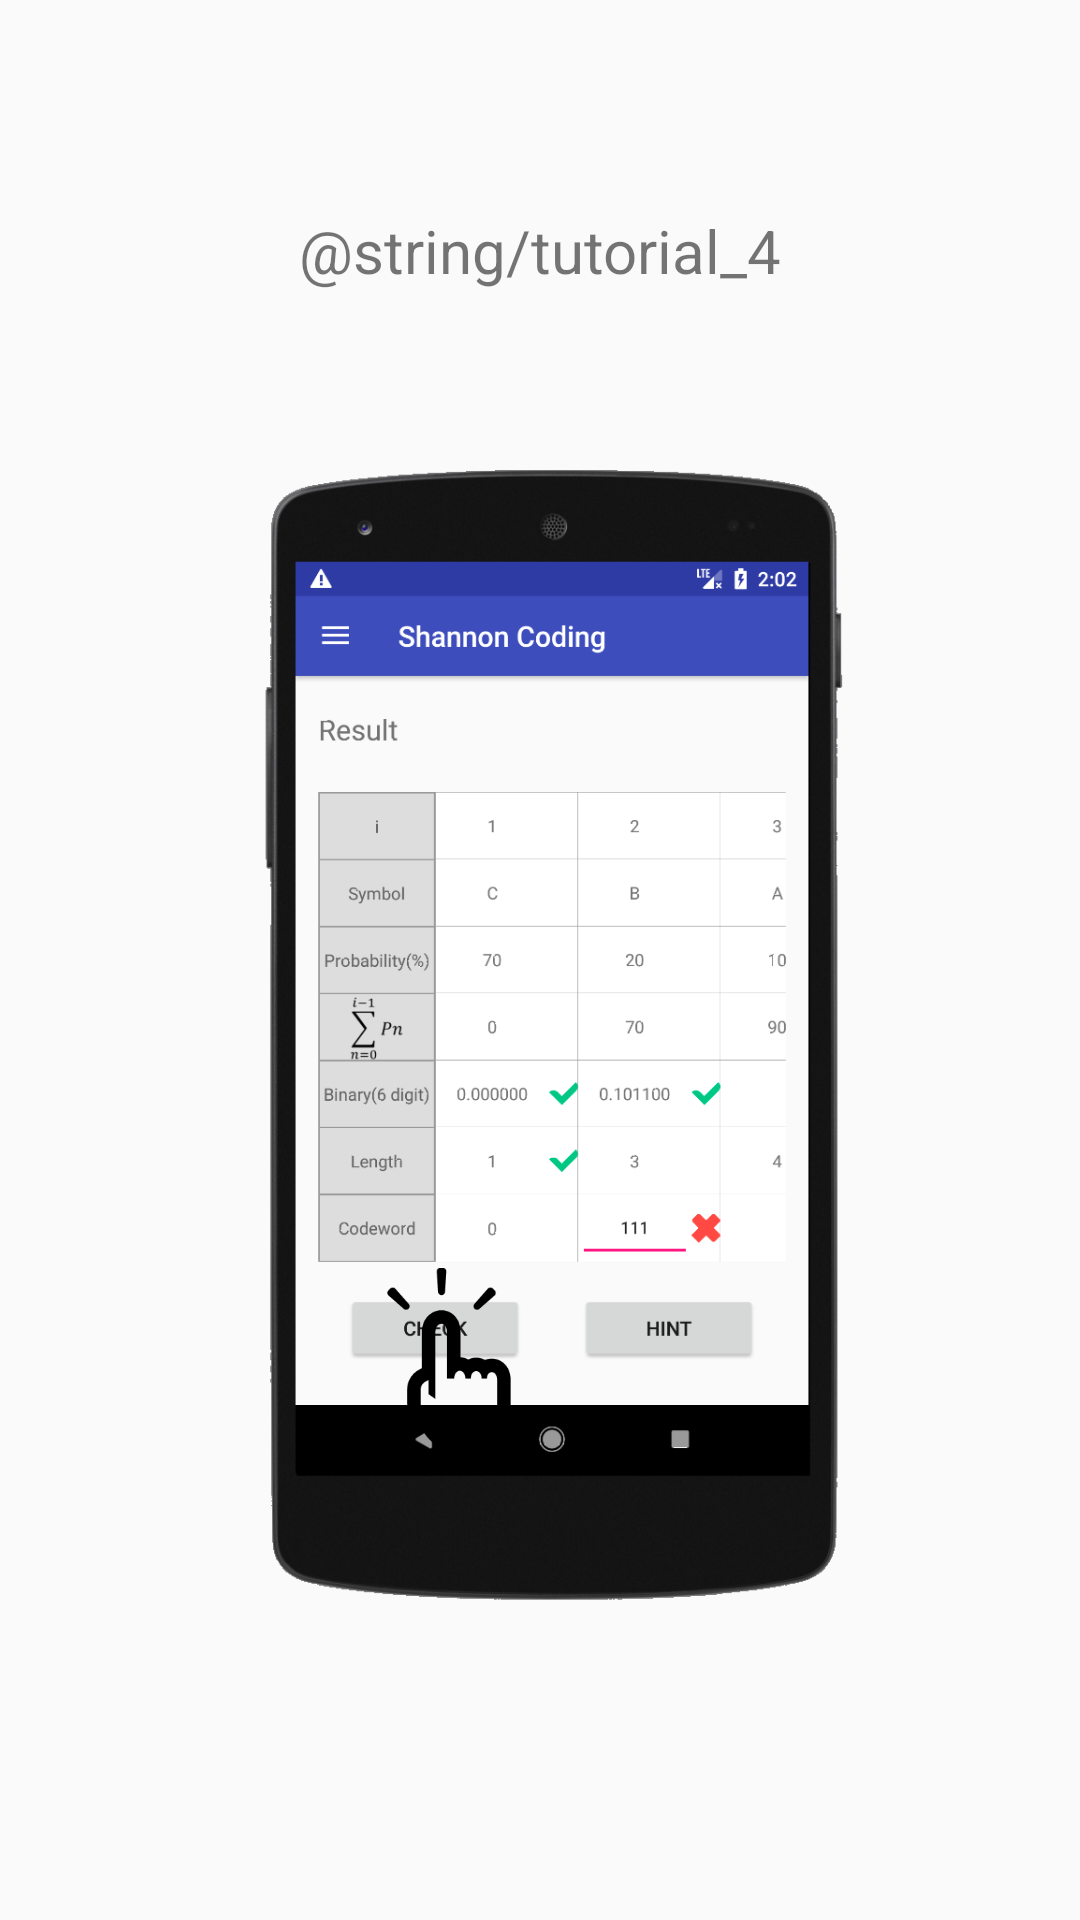

The Android layout XML behind this screen, and the referenced resources:
<!-- AndroidManifest.xml: application theme AppTheme -->
<!-- res/layout/fragment_tutorial_4.xml -->
<?xml version="1.0" encoding="utf-8"?>
<android.support.constraint.ConstraintLayout xmlns:android="http://schemas.android.com/apk/res/android"
    xmlns:app="http://schemas.android.com/apk/res-auto"
    android:layout_width="match_parent"
    android:layout_height="match_parent"
    android:elevation="4dp">

    <TextView
        android:id="@+id/textView3"
        android:layout_width="wrap_content"
        android:layout_height="wrap_content"
        android:layout_marginEnd="@dimen/padding_normal"
        android:layout_marginStart="@dimen/padding_normal"
        android:layout_marginTop="70dp"
        android:text="@string/tutorial_4"
        android:textAlignment="center"
        android:textSize="@dimen/app_text_size_xlarge"
        app:layout_constraintEnd_toEndOf="parent"
        app:layout_constraintStart_toStartOf="parent"
        app:layout_constraintTop_toTopOf="parent" />

    <ImageView
        android:id="@+id/imageView2"
        android:layout_width="220dp"
        android:layout_height="380dp"
        android:layout_marginBottom="60dp"
        android:layout_marginEnd="8dp"
        android:layout_marginStart="@dimen/padding_normal"
        android:layout_marginTop="@dimen/padding_normal"
        app:layout_constraintBottom_toBottomOf="parent"
        app:layout_constraintEnd_toEndOf="parent"
        app:layout_constraintStart_toStartOf="parent"
        app:layout_constraintTop_toBottomOf="@+id/textView3"
        app:srcCompat="@drawable/tutorial_4" />

    <ImageView
        android:id="@+id/imageView4"
        android:layout_width="64dp"
        android:layout_height="62dp"
        android:layout_marginBottom="8dp"
        android:layout_marginEnd="8dp"
        android:layout_marginStart="8dp"
        android:layout_marginTop="8dp"
        app:layout_constraintBottom_toBottomOf="@+id/imageView2"
        app:layout_constraintEnd_toEndOf="parent"
        app:layout_constraintHorizontal_bias="0.392"
        app:layout_constraintStart_toStartOf="parent"
        app:layout_constraintTop_toTopOf="@+id/imageView2"
        app:layout_constraintVertical_bias="0.854"
        app:srcCompat="@drawable/icon_tap" />
</android.support.constraint.ConstraintLayout>
<!-- resources referenced by this layout -->
<resources>
  <dimen name="app_text_size_xlarge">20sp</dimen>
  <dimen name="padding_normal">16dp</dimen>
  <!-- drawable icon_tap: png bitmap (drawable, 3051 bytes) -->
  <!-- drawable tutorial_4: png bitmap (drawable, 254027 bytes) -->
  <style name="AppTheme" parent="Theme.AppCompat.Light.NoActionBar">
          
          <item name="colorPrimary">@color/colorPrimary</item>
          <item name="colorPrimaryDark">@color/colorPrimaryDark</item>
          <item name="colorAccent">@color/colorAccent</item>
          <item name="android:toolbarStyle">@style/ToolbarTheme</item>
          <item name="windowActionModeOverlay">true</item>
          <item name="android:windowContentTransitions">true</item>
      </style>
  <color name="colorPrimary">#3F51B5</color>
  <color name="colorPrimaryDark">#303F9F</color>
  <color name="colorAccent">#FF4081</color>
  <style name="ToolbarTheme" parent="Theme.AppCompat.Light.NoActionBar">
          <item name="android:background">@color/colorPrimary</item>
          <item name="android:textColorPrimary">@color/toolbarText</item>
          <item name="android:textColorSecondary">@color/toolbarText</item>
          <item name="titleTextAppearance">@style/TextAppearance.AppCompat.Widget.ActionBar.Title.Inverse</item>
          <item name="subtitleTextAppearance">@style/TextAppearance.AppCompat.Widget.ActionBar.Subtitle.Inverse</item>
      </style>
  <color name="toolbarText">#FFFF</color>
</resources>
